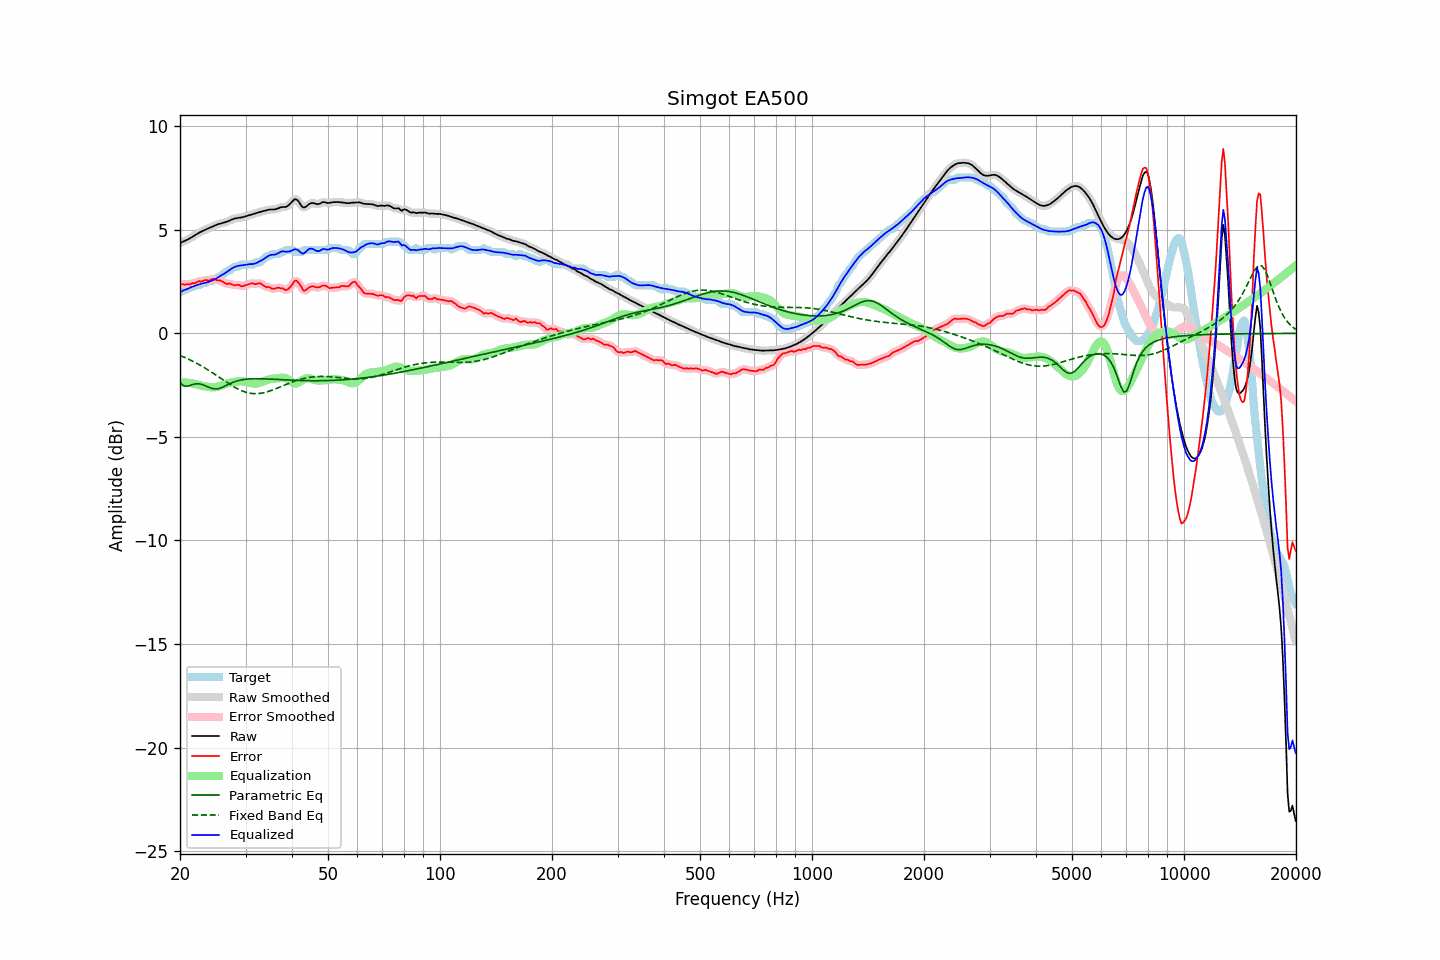

Values plotted in this chart, from the file beside it:
frequency, raw, error, smoothed, error_smoothed, equalization, parametric_eq, fixed_band_eq, equalized_raw, equalized_smoothed, target
20.00, 4.36, 2.37, 4.36, 2.37, -2.37, -2.39, -1.07, 2.00, 2.00, 1.99
20.20, 4.40, 2.37, 4.40, 2.37, -2.36, -2.45, -1.10, 2.03, 2.03, 2.03
20.40, 4.43, 2.37, 4.43, 2.37, -2.36, -2.52, -1.13, 2.07, 2.07, 2.06
20.61, 4.47, 2.34, 4.47, 2.37, -2.37, -2.53, -1.16, 2.10, 2.10, 2.13
20.81, 4.50, 2.38, 4.51, 2.36, -2.37, -2.55, -1.20, 2.13, 2.13, 2.13
21.02, 4.54, 2.38, 4.54, 2.37, -2.38, -2.54, -1.23, 2.16, 2.16, 2.17
21.23, 4.58, 2.36, 4.59, 2.39, -2.39, -2.52, -1.27, 2.20, 2.20, 2.23
21.44, 4.63, 2.40, 4.63, 2.40, -2.40, -2.49, -1.31, 2.23, 2.23, 2.23
21.66, 4.68, 2.43, 4.68, 2.41, -2.42, -2.47, -1.35, 2.26, 2.26, 2.25
21.87, 4.73, 2.41, 4.73, 2.43, -2.44, -2.45, -1.39, 2.29, 2.29, 2.32
22.09, 4.78, 2.45, 4.78, 2.46, -2.46, -2.43, -1.43, 2.32, 2.32, 2.33
22.31, 4.83, 2.50, 4.83, 2.49, -2.48, -2.43, -1.47, 2.34, 2.34, 2.33
22.54, 4.87, 2.53, 4.87, 2.51, -2.50, -2.44, -1.51, 2.37, 2.37, 2.34
22.76, 4.91, 2.50, 4.91, 2.52, -2.52, -2.45, -1.56, 2.39, 2.39, 2.41
22.99, 4.95, 2.52, 4.95, 2.53, -2.53, -2.47, -1.60, 2.41, 2.41, 2.43
23.22, 4.98, 2.56, 4.98, 2.55, -2.55, -2.50, -1.65, 2.43, 2.43, 2.43
23.45, 5.01, 2.59, 5.01, 2.56, -2.56, -2.53, -1.69, 2.45, 2.45, 2.43
23.69, 5.05, 2.56, 5.05, 2.57, -2.58, -2.57, -1.74, 2.47, 2.47, 2.49
23.92, 5.08, 2.55, 5.08, 2.57, -2.59, -2.60, -1.79, 2.49, 2.49, 2.53
24.16, 5.12, 2.59, 5.12, 2.59, -2.59, -2.63, -1.84, 2.52, 2.52, 2.53
24.40, 5.15, 2.63, 5.15, 2.61, -2.60, -2.66, -1.89, 2.55, 2.55, 2.53
24.65, 5.19, 2.63, 5.19, 2.62, -2.60, -2.67, -1.94, 2.59, 2.59, 2.56
24.89, 5.22, 2.60, 5.22, 2.60, -2.59, -2.68, -1.99, 2.63, 2.63, 2.62
25.14, 5.25, 2.57, 5.25, 2.58, -2.58, -2.68, -2.05, 2.67, 2.67, 2.69
25.39, 5.28, 2.56, 5.28, 2.56, -2.56, -2.67, -2.10, 2.72, 2.72, 2.73
25.65, 5.30, 2.56, 5.30, 2.55, -2.54, -2.64, -2.15, 2.77, 2.77, 2.74
25.91, 5.32, 2.52, 5.32, 2.52, -2.51, -2.61, -2.21, 2.81, 2.81, 2.80
26.16, 5.34, 2.47, 5.34, 2.47, -2.48, -2.58, -2.26, 2.86, 2.86, 2.87
26.43, 5.36, 2.43, 5.36, 2.43, -2.45, -2.54, -2.31, 2.91, 2.91, 2.93
26.69, 5.39, 2.39, 5.39, 2.41, -2.42, -2.50, -2.36, 2.97, 2.97, 3.00
26.96, 5.42, 2.39, 5.42, 2.40, -2.40, -2.46, -2.41, 3.02, 3.02, 3.03
27.23, 5.46, 2.42, 5.46, 2.39, -2.38, -2.43, -2.46, 3.07, 3.07, 3.03
27.50, 5.49, 2.37, 5.49, 2.37, -2.37, -2.39, -2.51, 3.13, 3.12, 3.13
27.77, 5.52, 2.34, 5.52, 2.35, -2.35, -2.36, -2.56, 3.17, 3.17, 3.18
28.05, 5.55, 2.32, 5.55, 2.33, -2.34, -2.33, -2.60, 3.21, 3.21, 3.23
28.33, 5.57, 2.34, 5.57, 2.34, -2.33, -2.31, -2.64, 3.24, 3.24, 3.23
28.62, 5.58, 2.35, 5.58, 2.34, -2.32, -2.28, -2.68, 3.26, 3.26, 3.23
28.90, 5.59, 2.33, 5.59, 2.32, -2.31, -2.27, -2.72, 3.28, 3.28, 3.25
29.19, 5.60, 2.27, 5.60, 2.30, -2.31, -2.25, -2.76, 3.29, 3.29, 3.32
29.48, 5.61, 2.29, 5.61, 2.29, -2.32, -2.23, -2.79, 3.29, 3.30, 3.33
29.78, 5.64, 2.31, 5.64, 2.30, -2.33, -2.22, -2.82, 3.31, 3.31, 3.33
30.08, 5.66, 2.33, 5.66, 2.33, -2.34, -2.21, -2.84, 3.32, 3.32, 3.33
30.38, 5.69, 2.36, 5.69, 2.36, -2.35, -2.21, -2.86, 3.33, 3.33, 3.33
30.68, 5.71, 2.39, 5.71, 2.39, -2.37, -2.20, -2.88, 3.34, 3.34, 3.33
30.99, 5.73, 2.41, 5.73, 2.41, -2.39, -2.19, -2.89, 3.35, 3.35, 3.33
31.30, 5.76, 2.43, 5.76, 2.41, -2.41, -2.19, -2.90, 3.35, 3.35, 3.33
31.61, 5.78, 2.40, 5.78, 2.40, -2.42, -2.19, -2.91, 3.36, 3.36, 3.38
31.93, 5.80, 2.38, 5.80, 2.40, -2.42, -2.19, -2.91, 3.38, 3.38, 3.43
32.24, 5.83, 2.40, 5.83, 2.41, -2.41, -2.19, -2.91, 3.42, 3.42, 3.43
32.57, 5.85, 2.43, 5.85, 2.42, -2.39, -2.19, -2.90, 3.46, 3.46, 3.43
32.89, 5.87, 2.42, 5.87, 2.41, -2.37, -2.19, -2.89, 3.50, 3.50, 3.45
33.22, 5.89, 2.36, 5.89, 2.37, -2.35, -2.19, -2.88, 3.54, 3.54, 3.53
33.55, 5.91, 2.31, 5.91, 2.31, -2.32, -2.19, -2.87, 3.59, 3.59, 3.60
33.89, 5.93, 2.27, 5.93, 2.27, -2.29, -2.20, -2.85, 3.64, 3.64, 3.66
34.23, 5.95, 2.23, 5.95, 2.25, -2.26, -2.20, -2.83, 3.70, 3.70, 3.73
34.57, 5.97, 2.25, 5.97, 2.22, -2.23, -2.20, -2.80, 3.75, 3.74, 3.73
34.92, 5.98, 2.21, 5.98, 2.20, -2.20, -2.21, -2.78, 3.78, 3.78, 3.77
35.27, 5.99, 2.16, 5.98, 2.18, -2.19, -2.21, -2.75, 3.80, 3.79, 3.83
35.62, 5.99, 2.16, 5.99, 2.16, -2.19, -2.21, -2.72, 3.80, 3.80, 3.83
35.97, 5.99, 2.16, 5.99, 2.17, -2.18, -2.22, -2.69, 3.81, 3.81, 3.83
... 635 more rows
